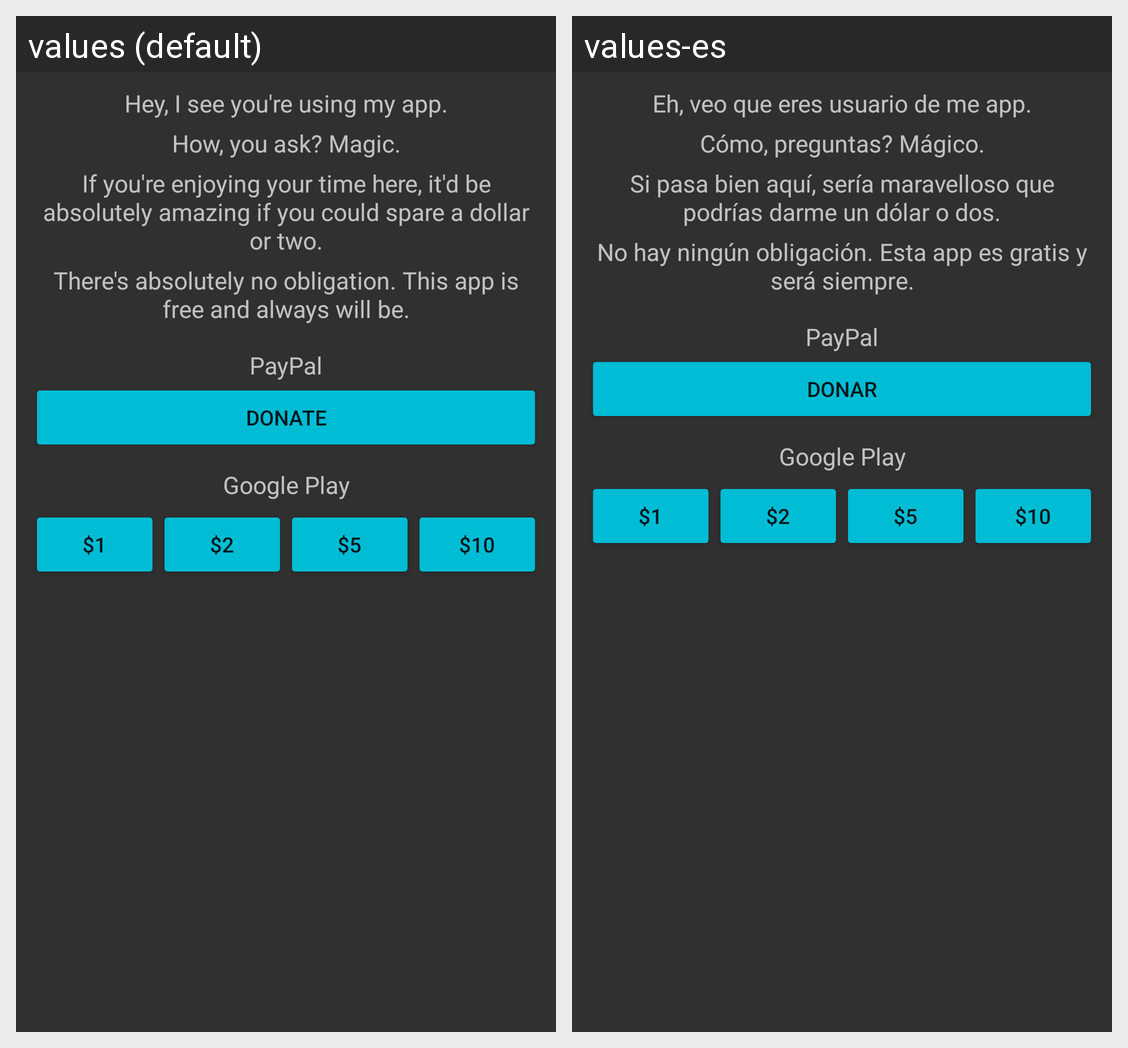

Locale-by-locale string values for the Android screen shown in this grid:
Android screen res/layout/donate_layout.xml rendered under 2 locales, left to right: values (default), values-es. Device: Nexus 5 (rendered at 1080×1920; each locale shown at half size, 540×960, under a caption strip naming it); theme DARK.
Strings drawn on this screen, with the default value and each locale's value (text and hints the layout hard-codes, and strings that could not be matched under every locale, appear in the picture but are not listed):

donate_hook
  values: Hey, I see you're using my app.
  values-es: Eh, veo que eres usuario de me app.

donate_joke
  values: How, you ask? Magic.
  values-es: Cómo, preguntas? Mágico.

donate_request
  values: If you're enjoying your time here, it'd be absolutely amazing if you could spare a dollar or two.
  values-es: Si pasa bien aquí, sería maravelloso que podrías darme un dólar o dos.

donate_dont_worry
  values: There's absolutely no obligation. This app is free and always will be.
  values-es: No hay ningún obligación. Esta app es gratis y será siempre.

paypal
  values: PayPal
  values-es: PayPal  [not translated; the default value is used]

donate
  values: Donate
  values-es: Donar

google_play
  values: Google Play
  values-es: Google Play  [not translated; the default value is used]

donate_1
  values: $1
  values-es: $1  [not translated; the default value is used]

donate_2
  values: $2
  values-es: $2  [not translated; the default value is used]

donate_5
  values: $5
  values-es: $5  [not translated; the default value is used]

donate_10
  values: $10
  values-es: $10  [not translated; the default value is used]
